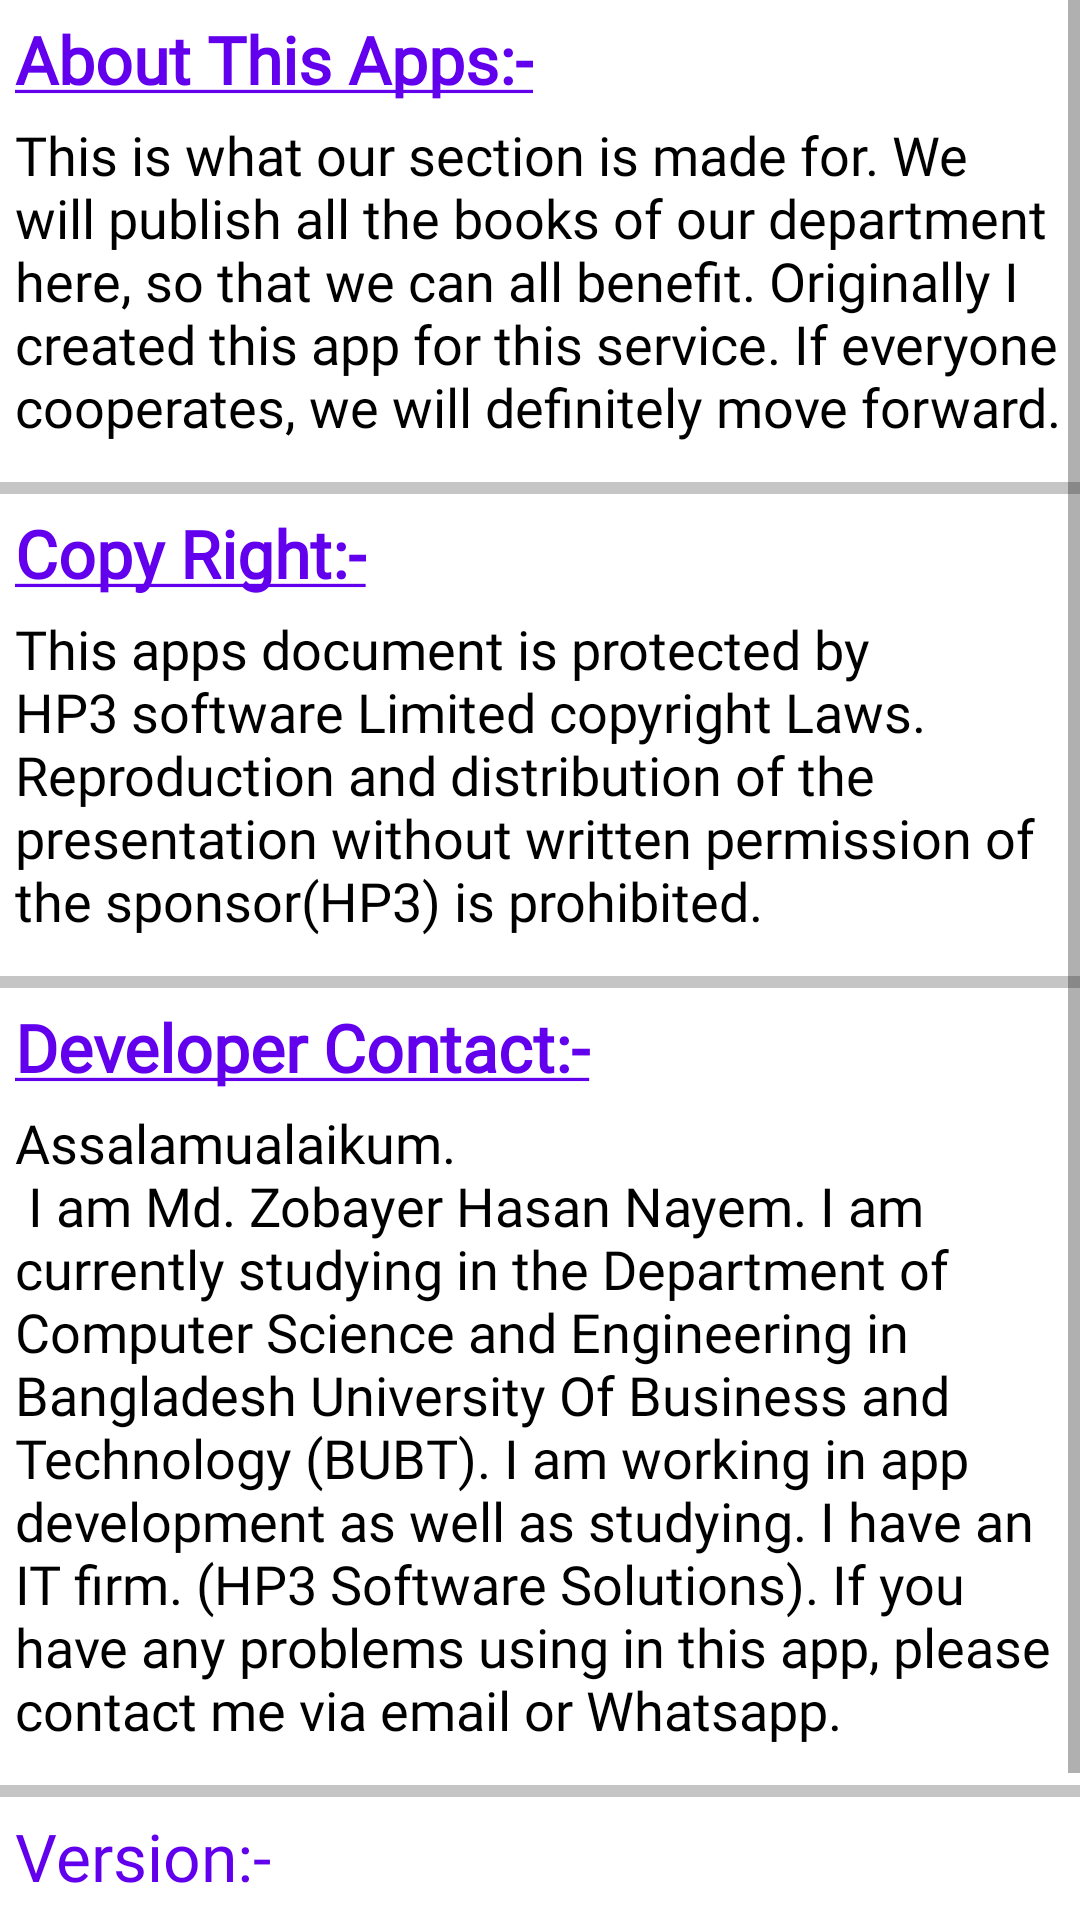

Produce the Android XML layout that renders to this screen, including the resource entries it uses.
<!-- AndroidManifest.xml: application theme Theme.MaterialComponents.Light.NoActionBar -->
<!-- res/layout/activity_about_us.xml -->
<?xml version="1.0" encoding="utf-8"?>
<LinearLayout xmlns:android="http://schemas.android.com/apk/res/android"
    xmlns:app="http://schemas.android.com/apk/res-auto"
    xmlns:tools="http://schemas.android.com/tools"
    android:layout_width="match_parent"
    android:layout_height="match_parent"
    android:background="@drawable/back01"
    android:orientation="vertical"
    android:layout_margin="5dp"
    tools:context=".activites.AboutUsActivity">

    <ScrollView
        android:layout_width="wrap_content"
        android:layout_height="wrap_content">

        <LinearLayout
            android:layout_width="wrap_content"
            android:layout_height="wrap_content"
            android:orientation="vertical">

            <LinearLayout
                android:layout_width="wrap_content"
                android:layout_height="wrap_content"
                android:layout_margin="5dp"
                android:orientation="vertical">

                <TextView
                    android:layout_width="wrap_content"
                    android:layout_height="wrap_content"
                    android:fontFamily="@font/roboto_slab"
                    android:text="@string/about_this_apps"
                    android:textColor="@color/design_default_color_primary"
                    android:textSize="22sp" />

                <TextView
                    android:id="@+id/about_text"
                    android:layout_width="wrap_content"
                    android:layout_height="wrap_content"
                    android:layout_marginTop="5dp"
                    android:fontFamily="@font/roboto_slab"
                    android:text="@string/about_text"
                    android:textColor="@color/black"
                    android:textSize="18dp" />
            </LinearLayout>

            <View
                android:layout_width="match_parent"
                android:layout_height="4dp"
                android:layout_below="@id/about_text"
                android:layout_marginTop="8dp"
                android:background="@color/gray1" />

            <LinearLayout
                android:layout_width="wrap_content"
                android:layout_height="wrap_content"
                android:layout_margin="5dp"
                android:layout_marginTop="20dp"
                android:orientation="vertical">

                <TextView
                    android:layout_width="wrap_content"
                    android:layout_height="wrap_content"
                    android:fontFamily="@font/roboto_slab"
                    android:text="@string/copy_right"
                    android:textColor="@color/design_default_color_primary"
                    android:textSize="22sp" />

                <TextView
                    android:id="@+id/copyright_text"
                    android:layout_width="wrap_content"
                    android:layout_height="wrap_content"
                    android:layout_marginTop="5dp"
                    android:fontFamily="@font/roboto_slab"
                    android:text="@string/copyright"
                    android:textColor="@color/black"
                    android:textSize="18dp" />

            </LinearLayout>

            <View

                android:layout_width="match_parent"
                android:layout_height="4dp"
                android:layout_below="@id/copyright_text"
                android:layout_marginTop="8dp"
                android:background="@color/gray1" />


            <LinearLayout
                android:layout_width="wrap_content"
                android:layout_height="wrap_content"
                android:layout_margin="5dp"
                android:layout_marginTop="20dp"
                android:orientation="vertical">

                <TextView
                    android:layout_width="wrap_content"
                    android:layout_height="wrap_content"
                    android:fontFamily="@font/roboto_slab"
                    android:text="@string/dev_bio"
                    android:textColor="@color/design_default_color_primary"
                    android:textSize="22sp" />

                <TextView
                    android:id="@+id/dev_text"
                    android:layout_width="wrap_content"
                    android:layout_height="wrap_content"
                    android:layout_marginTop="5dp"
                    android:fontFamily="@font/roboto_slab"
                    android:text="@string/Bio_Data"
                    android:textColor="@color/black"
                    android:textSize="18dp" />

            </LinearLayout>

            <View

                android:layout_width="match_parent"
                android:layout_height="4dp"
                android:layout_below="@id/dev_text"
                android:layout_marginTop="8dp"
                android:background="@color/gray1" />

            <LinearLayout
                android:layout_width="wrap_content"
                android:layout_height="wrap_content"
                android:layout_margin="5dp"
                android:layout_marginTop="20dp"
                android:orientation="vertical">

                <TextView
                    android:layout_width="wrap_content"
                    android:layout_height="wrap_content"
                    android:fontFamily="@font/roboto_slab"
                    android:text="Version:-"
                    android:textColor="@color/design_default_color_primary"
                    android:textSize="22sp" />

                <TextView
                    android:layout_width="wrap_content"
                    android:layout_height="wrap_content"
                    android:layout_marginStart="10dp"
                    android:layout_marginTop="5dp"
                    android:fontFamily="@font/roboto_slab"
                    android:text="1.0"
                    android:textColor="@color/black"
                    android:textSize="18dp" />
            </LinearLayout>

            <TextView
                android:layout_width="wrap_content"
                android:layout_height="wrap_content"
                android:layout_gravity="center"
                android:layout_marginStart="10dp"
                android:layout_marginTop="5dp"
                android:fontFamily="@font/roboto_slab"
                android:text="all right reserved HP3 Software Solutions"
                android:textColor="@color/design_default_color_primary"
                android:textSize="15dp" />

        </LinearLayout>
    </ScrollView>


</LinearLayout>
<!-- resources referenced by this layout -->
<resources>
  <color name="black">#FF000000</color>
  <color name="gray1">#c5c5c5</color>
  <string name="Bio_Data">Assalamualaikum.\n I am Md. Zobayer Hasan Nayem. I am currently studying in the Department of Computer Science and Engineering in Bangladesh University Of Business and Technology (BUBT).
          I am working in app development as well as studying. I have an IT firm. (HP3 Software Solutions).
          If you have any problems using in this app, please contact me via email or Whatsapp.
      </string>
  <string name="about_text">This is what our section is made for. We will publish all the books of our department here, so that we can all benefit.
  Originally I created this app for this service. If everyone cooperates, we will definitely move forward.</string>
  <string name="about_this_apps"><b><u>About This Apps:-</u></b></string>
  <string name="copy_right"><b><u>Copy Right:-</u></b></string>
  <string name="copyright">This apps document is protected by HP3 software Limited copyright Laws. Reproduction and distribution of the presentation without written permission of the sponsor(HP3) is prohibited.</string>
  <string name="dev_bio"><b><u>Developer Contact:-</u></b></string>
</resources>
